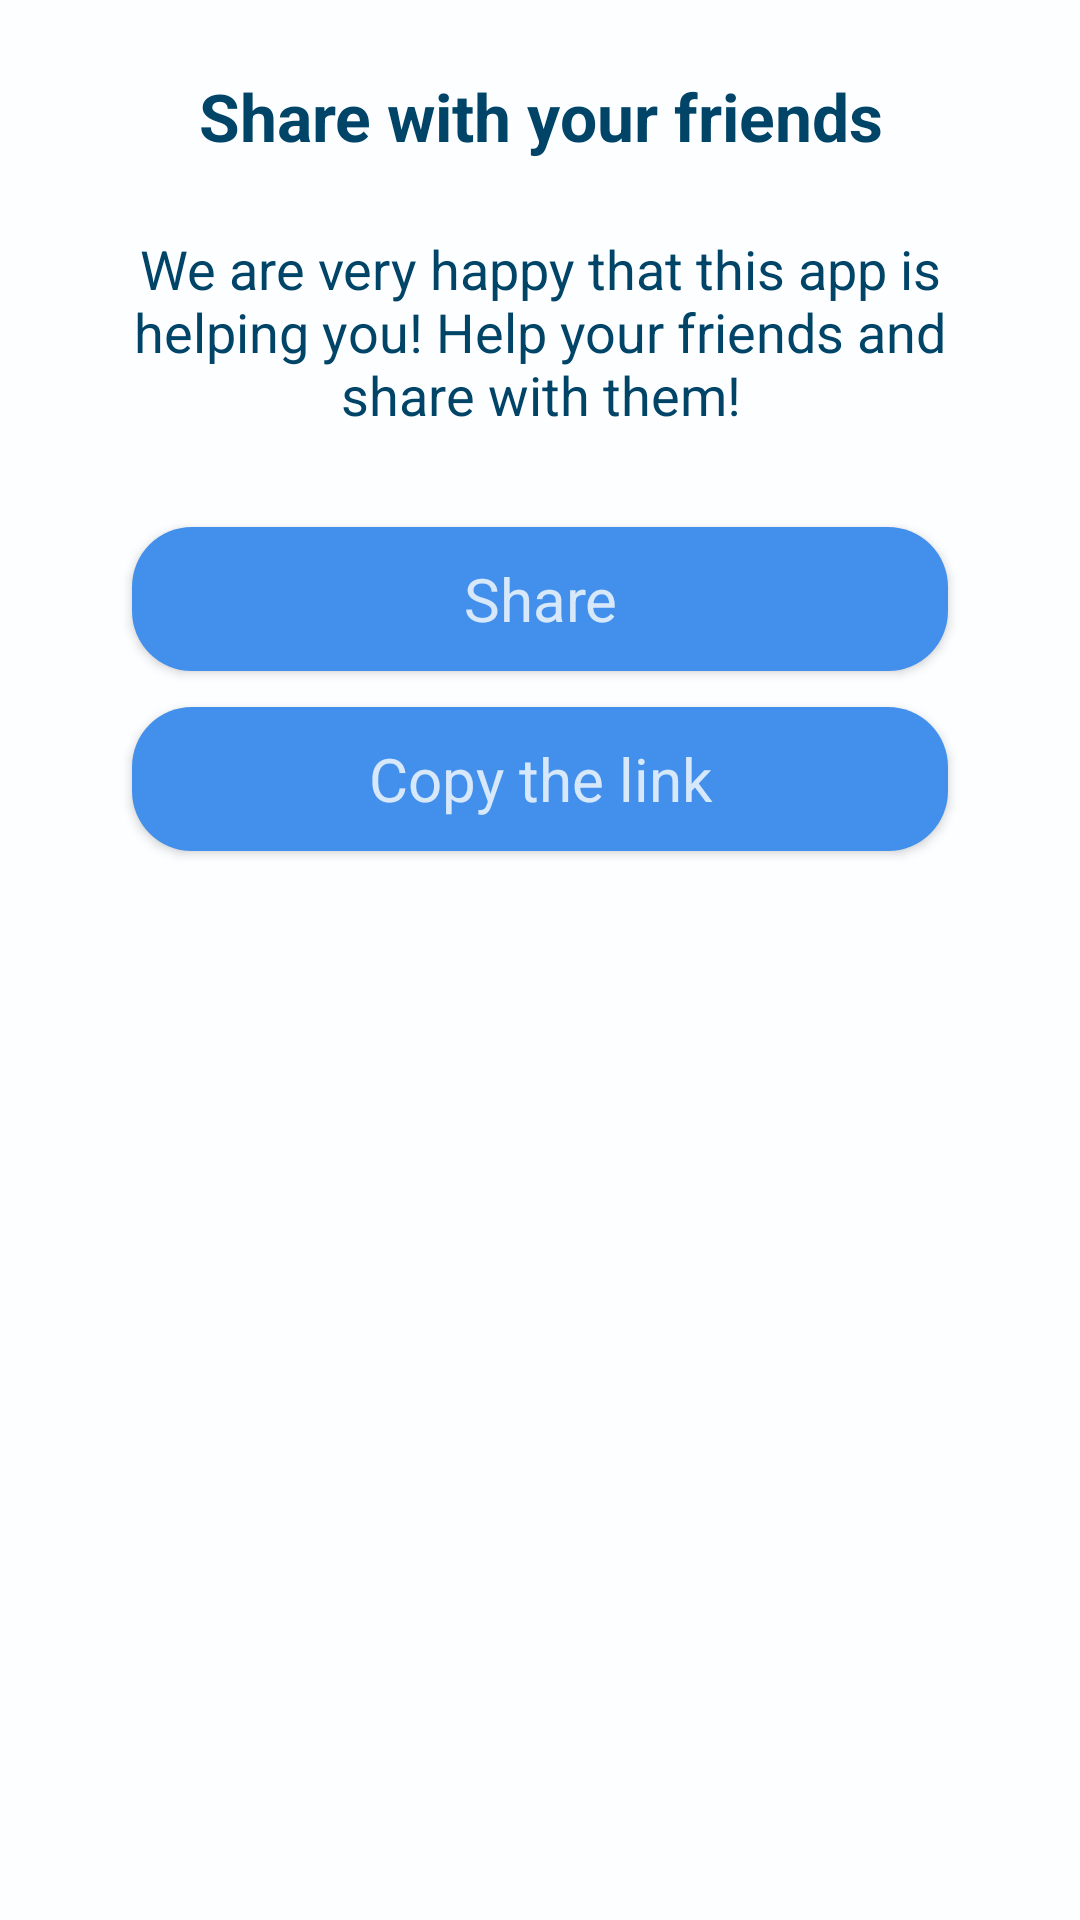

Reconstruct the res/layout file that produces this screen, plus the resources it refers to.
<!-- AndroidManifest.xml: application theme Theme.WaterReminder -->
<!-- res/layout/dialog_recommendation.xml -->
<?xml version="1.0" encoding="utf-8"?>
<androidx.constraintlayout.widget.ConstraintLayout xmlns:android="http://schemas.android.com/apk/res/android"
    xmlns:app="http://schemas.android.com/apk/res-auto"
    xmlns:tools="http://schemas.android.com/tools"
    android:layout_width="match_parent"
    android:layout_height="wrap_content"
    android:background="?attr/colorOnSurface"
    android:padding="12dp">

    <TextView
        android:id="@+id/textView2"
        android:layout_width="match_parent"
        android:layout_height="wrap_content"
        android:layout_marginTop="12dp"
        android:gravity="center"
        android:text="@string/share_title"
        android:textColor="?attr/colorOnBackground"
        android:textSize="22sp"
        android:textStyle="bold"
        app:layout_constraintEnd_toEndOf="parent"
        app:layout_constraintStart_toStartOf="parent"
        app:layout_constraintTop_toTopOf="parent" />

    <TextView
        android:id="@+id/value"
        android:layout_width="match_parent"
        android:layout_height="wrap_content"
        android:paddingHorizontal="24dp"
        android:text="@string/share_dialog_text"
        android:layout_marginTop="24dp"
        android:backgroundTint="@color/bottomBackground"
        android:gravity="center"
        android:textColor="?attr/colorOnBackground"
        android:textColorHint="?attr/colorOnBackground"
        android:textCursorDrawable="@color/bottomBackground"
        android:textSize="18sp"
        app:layout_constraintEnd_toEndOf="parent"
        app:layout_constraintHorizontal_chainStyle="packed"
        app:layout_constraintStart_toStartOf="@+id/textView2"
        app:layout_constraintTop_toBottomOf="@+id/textView2" />



    <Button
        android:id="@+id/share"
        style="@style/btn_primary"
        android:layout_width="match_parent"
        android:layout_height="wrap_content"
        android:layout_marginTop="32dp"
        android:text="@string/share_button"
        app:layout_constraintStart_toStartOf="parent"
        app:layout_constraintTop_toBottomOf="@+id/value" />

    <Button
        android:id="@+id/copyLink"
        style="@style/btn_primary"
        android:layout_width="match_parent"
        android:layout_height="wrap_content"
        android:layout_marginTop="12dp"
        android:text="@string/copy_share_link"
        app:layout_constraintStart_toStartOf="parent"
        app:layout_constraintTop_toBottomOf="@+id/share" />


</androidx.constraintlayout.widget.ConstraintLayout>
<!-- resources referenced by this layout -->
<resources>
  <color name="bottomBackground">#004468</color>
  <string name="copy_share_link">Copy the link</string>
  <string name="share_button">Share</string>
  <string name="share_dialog_text">We are very happy that this app is helping you!  Help your friends and share with them!</string>
  <string name="share_title">Share with your friends</string>
  <style name="btn_primary" parent="@style/Theme.WaterReminder">
          <item name="android:background">@drawable/btn_bg</item>
          <item name="backgroundTint">@null</item>
          <item name="android:textSize">20sp</item>
          <item name="android:textColor">?attr/colorOnSurface</item>
          <item name="android:textAllCaps">false</item>
          <item name="android:layout_marginEnd">32dp</item>
          <item name="android:layout_marginStart">32dp</item>
          <item name="android:layout_marginBottom">12dp</item>
      </style>
  <style name="Theme.WaterReminder" parent="Theme.MaterialComponents.NoActionBar">
          
          <item name="colorPrimary">@color/Accent</item>
          <item name="colorPrimaryVariant">@color/SecondaryDay</item>
          <item name="colorSurface">#2B2B2B</item>
          <item name="colorOnBackground">@color/bottomBackground</item>
          <item name="colorOnSurface">#CBFFFFFF</item>
          <item name="colorSecondary">@color/PrimaryNight</item>
          <item name="colorSecondaryVariant">@color/PrimaryNightVariant</item>
          <item name="colorOnPrimary">@color/background</item>
          <item name="android:windowBackground">@color/PrimaryDay</item>
          <item name="android:background">@color/transparent</item>
          <item name="fontFamily">@font/alata</item>
  
          
          <item name="android:textColor">@color/PrimaryNight</item>
          <item name="android:numbersTextColor">@color/PrimaryNight</item>
          <item name="android:numbersInnerTextColor">@color/PrimaryNight</item>
  
          
          <item name="android:statusBarColor" tools:targetApi="l">#151515</item>
          
      </style>
  <!-- drawable btn_bg (drawable) -->
  <?xml version="1.0" encoding="utf-8"?>
  <shape xmlns:android="http://schemas.android.com/apk/res/android"
      android:shape="rectangle" android:useLevel="true">
      <solid android:color="?attr/colorPrimary"/>
      <corners android:bottomLeftRadius="20dp"
          android:bottomRightRadius="20dp"
          android:topLeftRadius="20dp"
          android:topRightRadius="20dp"/>
  
  </shape>
  <color name="Accent">#4390ec</color>
  <color name="SecondaryDay">#FBFDFF</color>
  <color name="PrimaryNight">#0D233E</color>
  <color name="PrimaryNightVariant">#4D122842</color>
  <color name="background">#97C8E3</color>
  <color name="PrimaryDay">#F6FAFF</color>
  <color name="transparent">#00000000</color>
</resources>
